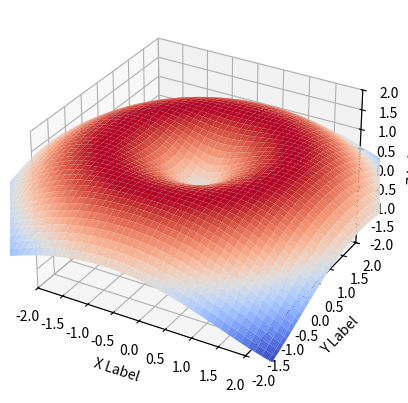

The script that saved this image:
import matplotlib.pyplot as plt
from mpl_toolkits.mplot3d import Axes3D
import numpy as np

# Define the function that defines the surface
X, Y = np.meshgrid(np.linspace(-3, 3, 100), np.linspace(-3, 3, 100))
Z = np.sin(np.sqrt(X**2 + Y**2))

# Create the figure and axes
fig = plt.figure()
ax = fig.add_subplot(111, projection='3d')

# Plot the surface
surf = ax.plot_surface(X, Y, Z, cmap='coolwarm')

# Set the axis limits
ax.set_xlim([-2, 2])
ax.set_ylim([-2, 2])
ax.set_zlim([-2, 2])

# Set the axis labels
ax.set_xlabel('X Label')
ax.set_ylabel('Y Label')
ax.set_zlabel('Z Label')

# Show the plot
plt.show()